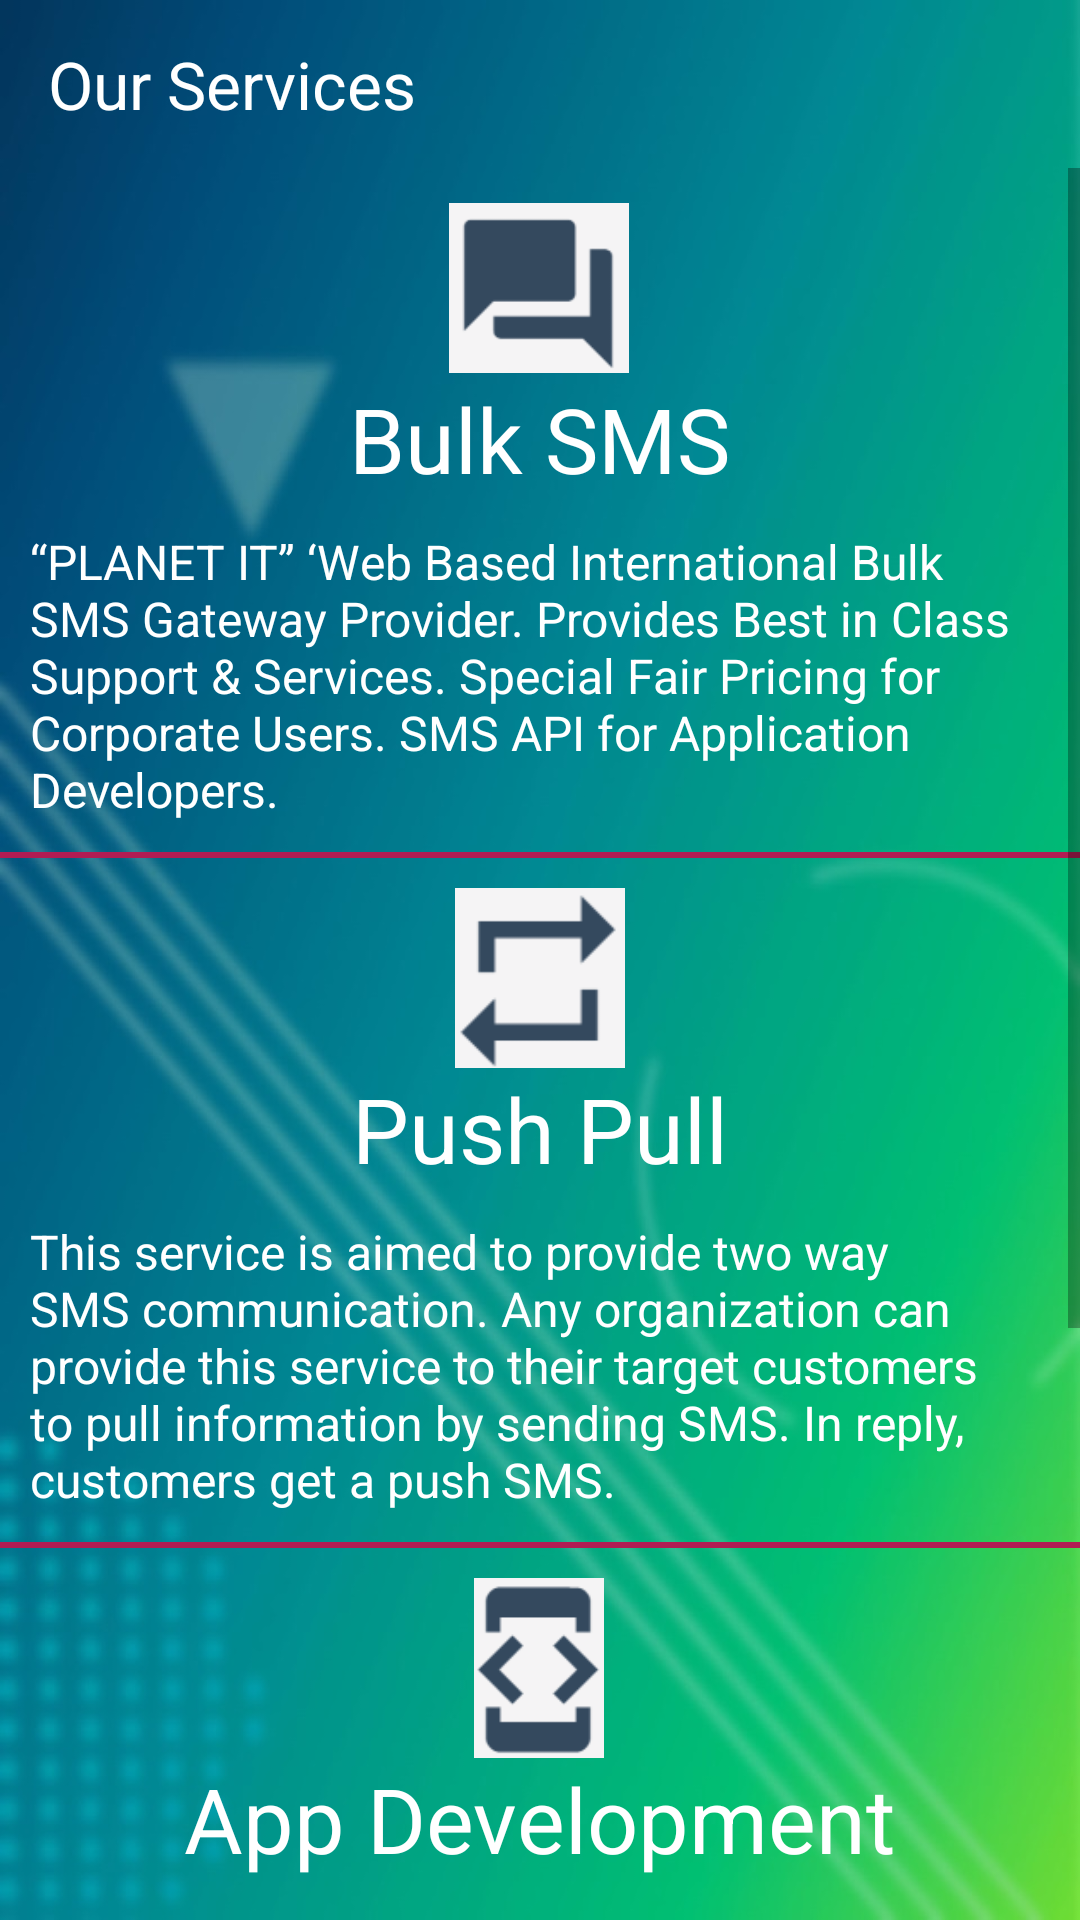

This screen was rendered from an Android layout file. Write that file and the resources it references.
<!-- AndroidManifest.xml: application theme AppTheme.NoActionBar -->
<!-- res/layout/activity_services.xml -->
<?xml version="1.0" encoding="utf-8"?>
<LinearLayout xmlns:android="http://schemas.android.com/apk/res/android"
    xmlns:app="http://schemas.android.com/apk/res-auto"
    xmlns:tools="http://schemas.android.com/tools"
    android:layout_width="match_parent"
    android:layout_height="match_parent"
    android:orientation="vertical"
    android:background="@mipmap/ic_back_image"
    tools:context="planet.it.limited.planetapp.activity.ServicesActivity">
    <android.support.design.widget.AppBarLayout
        android:layout_width="match_parent"
        android:layout_height="wrap_content"
        android:background="@null"
        android:theme="@style/AppTheme.AppBarOverlay">

        <android.support.v7.widget.Toolbar
            android:id="@+id/toolbar_services"
            android:layout_width="match_parent"
            android:layout_height="?attr/actionBarSize"
            app:popupTheme="@style/AppTheme.PopupOverlay"
            >
            <RelativeLayout
                android:layout_width="wrap_content"
                android:layout_height="wrap_content"
                >

                <TextView
                    android:id="@+id/txv_main"
                    android:layout_width="wrap_content"
                    android:layout_height="wrap_content"
                    android:text="@string/our_services"
                    android:textSize="22dp"
                    android:layout_marginRight="20dp"
                    android:textColor="#fff"
                    />

            </RelativeLayout>
        </android.support.v7.widget.Toolbar>
    </android.support.design.widget.AppBarLayout>
    <ScrollView
        android:layout_width="match_parent"
        android:layout_height="wrap_content">
        <LinearLayout
            android:layout_width="match_parent"
            android:layout_height="wrap_content"
            android:orientation="vertical"
            >

  <LinearLayout
      android:layout_width="match_parent"
      android:layout_height="wrap_content"
      android:orientation="vertical"
      >
      <RelativeLayout
          android:layout_width="wrap_content"
          android:layout_height="wrap_content"
          android:layout_gravity="center"
          android:orientation="horizontal"
          android:layout_marginTop="10dp"
          >
          <ImageView
              android:id="@+id/imgv_bulk_sms"
              android:layout_width="60dp"
              android:layout_height="60dp"
              android:src ="@drawable/ic_bulk_sms"
              android:layout_centerHorizontal="true"
              />

          <TextView
              android:id="@+id/headline_one"
              android:layout_width="wrap_content"
              android:layout_height="wrap_content"
              android:layout_below="@+id/imgv_bulk_sms"
              android:text="@string/bulk_sms"
              android:textColor="#fff"
              android:textSize="30dp"

              />



      </RelativeLayout>
      <LinearLayout
          android:layout_width="wrap_content"
          android:layout_height="wrap_content"
          >
          <TextView
              android:layout_width="wrap_content"
              android:layout_height="wrap_content"
              android:text="@string/text_bulk_sms"
              android:layout_below="@id/headline_one"
              android:layout_marginTop="10dp"
              android:textColor="#fff"
              android:layout_marginLeft="10dp"
              android:layout_marginRight="10dp"
              android:textSize="16dp"
              />
      </LinearLayout>
      <View
          android:layout_width="match_parent"
          android:layout_height="2dp"
          android:layout_gravity="center"
          android:layout_marginTop="10dp"
          android:background="#B11C53" />

  </LinearLayout>

    <LinearLayout
        android:layout_width="match_parent"
        android:layout_height="wrap_content"
        android:orientation="vertical"
        >
        <RelativeLayout
            android:layout_width="wrap_content"
            android:layout_height="wrap_content"
            android:layout_gravity="center"
            android:orientation="horizontal"
            android:layout_marginTop="10dp"
            >
            <ImageView
                android:id="@+id/imgv_push_pull"
                android:layout_width="60dp"
                android:layout_height="60dp"
                android:src ="@drawable/ic_push_pull"
                android:layout_centerHorizontal="true"
                />
            <TextView
                android:id="@+id/headline_two"
                android:layout_width="wrap_content"
                android:layout_height="wrap_content"
                android:text="@string/push_pull"
                android:layout_below="@id/imgv_push_pull"
                android:textSize="30dp"
                android:textColor="#fff"
                />



        </RelativeLayout>
        <LinearLayout
            android:layout_width="wrap_content"
            android:layout_height="wrap_content"
            >
            <TextView
                android:layout_width="wrap_content"
                android:layout_height="wrap_content"
                android:text="@string/text_push_pull"
                android:layout_below="@id/headline_one"
                android:layout_marginTop="10dp"
                android:textColor="#fff"
                android:layout_marginLeft="10dp"
                android:layout_marginRight="10dp"
                android:textSize="16dp"
                />
        </LinearLayout>
        <View
            android:layout_width="match_parent"
            android:layout_height="2dp"
            android:layout_gravity="center"
            android:layout_marginTop="10dp"
            android:background="#B11C53" />
    </LinearLayout>

            <LinearLayout
                android:layout_width="match_parent"
                android:layout_height="wrap_content"
                android:orientation="vertical">

                <RelativeLayout
                    android:layout_width="wrap_content"
                    android:layout_height="wrap_content"
                    android:layout_gravity="center"
                    android:layout_marginTop="10dp"
                    android:orientation="horizontal">

                    <ImageView
                        android:id="@+id/imgv_app_dev"
                        android:layout_width="60dp"
                        android:layout_height="60dp"
                        android:src="@drawable/ic_app_development"
                        android:layout_centerHorizontal="true"
                        />

                    <TextView
                        android:id="@+id/headline_three"
                        android:layout_width="wrap_content"
                        android:layout_height="wrap_content"
                        android:layout_below="@id/imgv_app_dev"
                        android:text="@string/app_development"
                        android:textColor="#fff"
                        android:textSize="30dp"

                        />


                </RelativeLayout>

                <LinearLayout
                    android:layout_width="wrap_content"
                    android:layout_height="wrap_content">

                    <TextView
                        android:layout_width="wrap_content"
                        android:layout_height="wrap_content"
                        android:layout_below="@id/headline_three"
                        android:layout_marginLeft="10dp"
                        android:layout_marginRight="10dp"
                        android:layout_marginTop="10dp"
                        android:text="@string/text_app_dev"
                        android:textColor="#fff"
                        android:textSize="16dp"
                        />
                </LinearLayout>

                <View
                    android:layout_width="match_parent"
                    android:layout_height="2dp"
                    android:layout_gravity="center"
                    android:layout_marginTop="10dp"
                    android:background="#B11C53" />
            </LinearLayout>
            <LinearLayout
                android:layout_width="match_parent"
                android:layout_height="wrap_content"
                android:orientation="vertical">

                <RelativeLayout
                    android:layout_width="wrap_content"
                    android:layout_height="wrap_content"
                    android:layout_gravity="center"
                    android:layout_marginTop="10dp"
                    android:orientation="horizontal">

                    <ImageView
                        android:id="@+id/imgv_mobile_top_up"
                        android:layout_width="60dp"
                        android:layout_height="60dp"
                        android:src="@drawable/ic_mobile_topup"
                        android:layout_centerHorizontal="true"
                        />

                    <TextView
                        android:id="@+id/headline_four"
                        android:layout_width="wrap_content"
                        android:layout_height="wrap_content"
                        android:layout_below="@id/imgv_mobile_top_up"

                        android:text="@string/mobile_topup"
                        android:textColor="#fff"
                        android:textSize="30dp" />


                </RelativeLayout>

                <LinearLayout
                    android:layout_width="wrap_content"
                    android:layout_height="wrap_content">

                    <TextView
                        android:layout_width="wrap_content"
                        android:layout_height="wrap_content"
                        android:layout_below="@id/headline_four"
                        android:layout_marginLeft="10dp"
                        android:layout_marginRight="10dp"
                        android:layout_marginTop="10dp"
                        android:text="@string/text_mobile_topup"
                        android:textColor="#fff"
                        android:textSize="16dp"
                        />
                </LinearLayout>

                <View
                    android:layout_width="match_parent"
                    android:layout_height="2dp"
                    android:layout_gravity="center"
                    android:layout_marginTop="10dp"
                    android:background="#B11C53" />
            </LinearLayout>
        </LinearLayout>
    </ScrollView>
</LinearLayout>
<!-- resources referenced by this layout -->
<resources>
  <!-- drawable ic_app_development: png bitmap (drawable, 1167 bytes) -->
  <!-- drawable ic_bulk_sms: png bitmap (drawable, 973 bytes) -->
  <!-- drawable ic_mobile_topup: png bitmap (drawable, 1014 bytes) -->
  <!-- drawable ic_push_pull: png bitmap (drawable, 816 bytes) -->
  <!-- mipmap ic_back_image: jpg bitmap (drawable, 115895 bytes) -->
  <string name="app_development">App Development</string>
  <string name="bulk_sms">Bulk SMS</string>
  <string name="mobile_topup">Mobile Topup</string>
  <string name="our_services">Our Services</string>
  <string name="push_pull">Push Pull</string>
  <string name="text_app_dev">Need a web or mobile application developed? Have an existing application you need to take to the next level? This is exactly what we do all day everyday.</string>
  <string name="text_bulk_sms">“PLANET IT” ‘Web Based International Bulk SMS Gateway Provider. Provides Best in Class Support &amp; Services. Special Fair Pricing for Corporate Users. SMS API for Application Developers.</string>
  <string name="text_mobile_topup">Topup any Bangladeshi GSM mobile anytime from online. Our Mobile Topup app will help to recharge your mobile balance instantly with a friction of second.</string>
  <string name="text_push_pull">This service is aimed to provide two way SMS communication. Any organization can provide this service to their target customers to pull information by sending SMS. In reply, customers get a push SMS.</string>
  <style name="AppTheme.AppBarOverlay" parent="ThemeOverlay.AppCompat.Dark.ActionBar" />
  <style name="AppTheme.PopupOverlay" parent="ThemeOverlay.AppCompat.Light" />
  <style name="AppTheme.NoActionBar">
          <item name="windowActionModeOverlay">true</item>
          <item name="windowActionBar">false</item>
          <item name="windowNoTitle">true</item>
      </style>
</resources>
